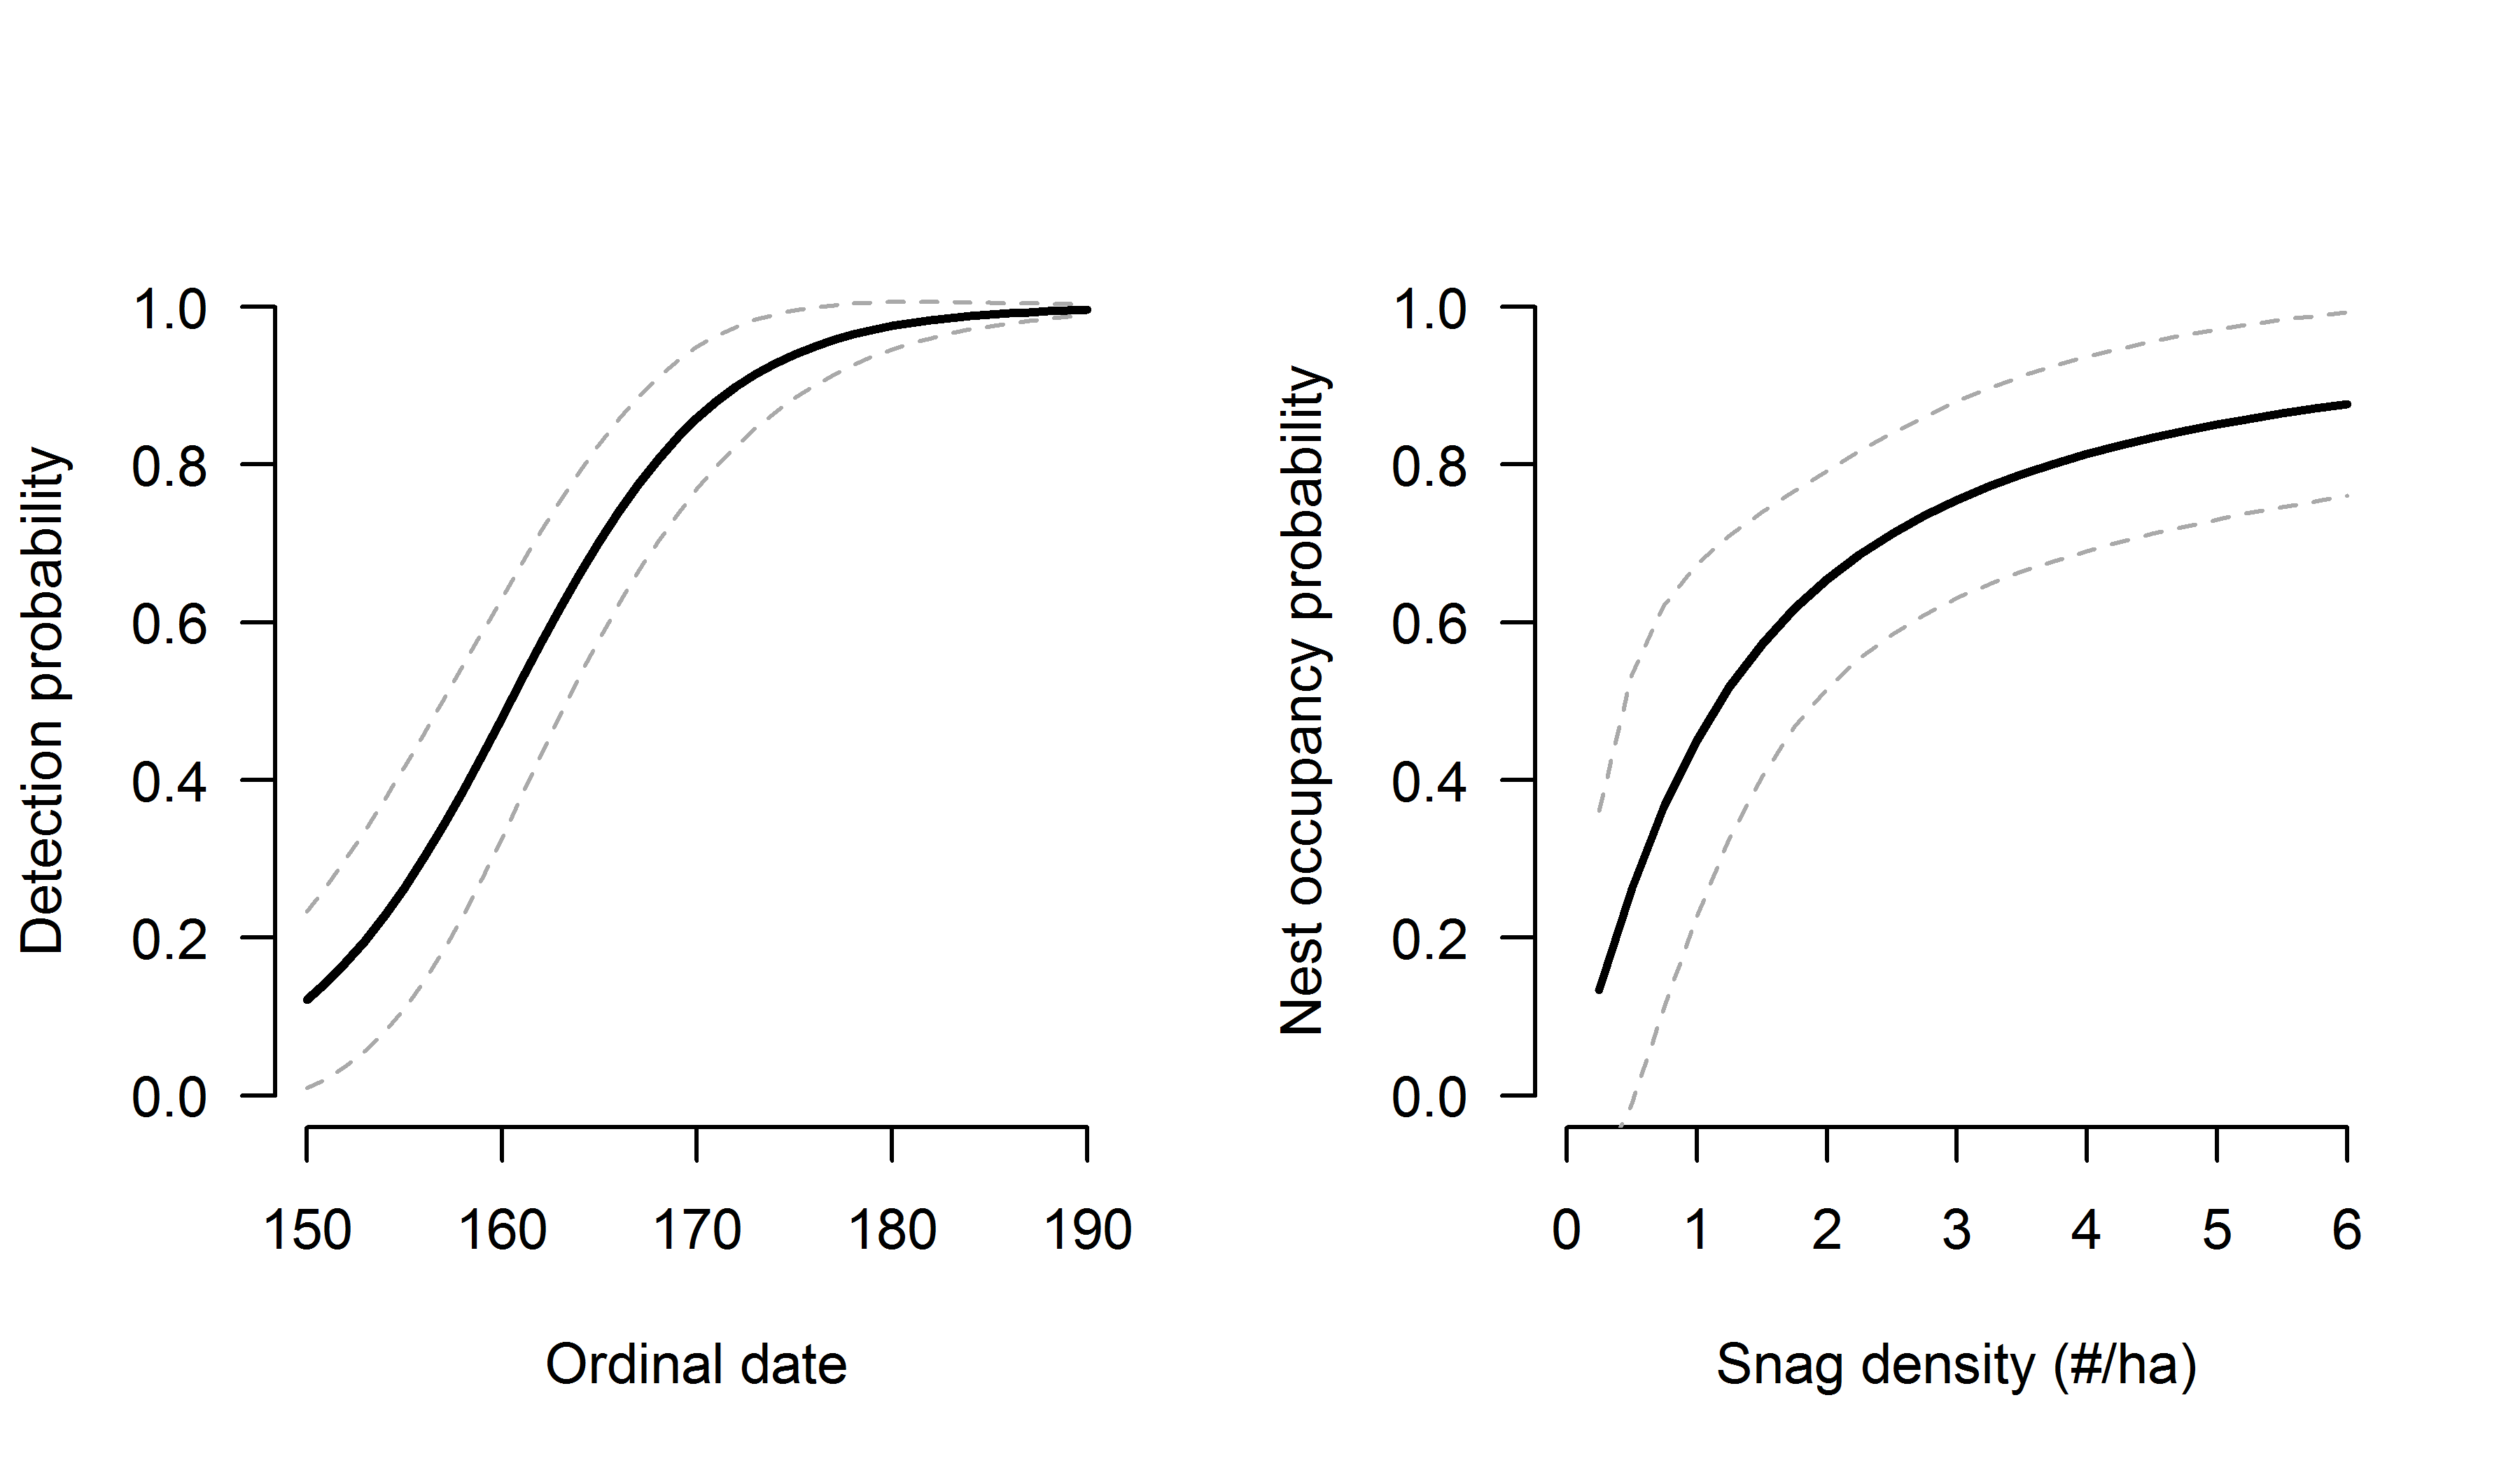

The R source for this figure:
library(unmarked)
library(AICcmodavg)
library(RCurl)

#Choose a directory where the data are downloaded to and load the data
x <- getURL("https://raw.githubusercontent.com/chrissuthy/Occupancy_Chapter/master/woodp_Occ.csv")
woodpecker <- read.csv(text = x)

head(woodpecker)

n.sites <- nrow(woodpecker)
woodp.y <- woodpecker[,c("y.1","y.2","y.3")]
woodp.sitecovs <- woodpecker[,c("snags"),drop=F]
woodp.obsCovs <- woodpecker[,c("date.1","date.2","date.3")]

# create unmarked frame with data
umf <- unmarkedFrameOccu(y = woodp.y,
                         siteCovs = woodp.sitecovs,
                         obsCovs = list(date=woodp.obsCovs))
umf
summary(umf)

# fit a collection of models
modList <- fitList(
  #~p ~psi 
  "p(.)psi(.)"          = occu(~1           ~1,                 umf),  
  "p(date)psi(.)"       = occu(~scale(date) ~1,                 umf),  
  "p(.)psi(snags)"      = occu(~1           ~scale(log(snags)), umf),  
  "p(date)psi(snags)"   = occu(~scale(date) ~scale(log(snags)), umf)
)
# AIC model selection
modSel(modList)

#mean detection (95% CI)
plogis(coef(modList@fits[[4]])[3])
plogis(confint(modList@fits[[4]],type="det")[1,])

#mean occupancy (95% CI)
plogis(coef(modList@fits[[4]])[1])
plogis(confint(modList@fits[[4]],type="state")[1,])

#finite sample occupancy
sum(bup(ranef(modList@fits[[4]]),stat="mode"))/n.sites
apply(confint(ranef(modList@fits[[4]]),level=.95),2,sum)/n.sites

#------------------
# model predictions
#------------------
png("woodp_Occ.png",width = 6,height=3.5,units="in",res=600)
#postscript("woodp_Occ.eps",width = 6,height=3.5)
par(mfrow=c(1,2),cex=.8)

# predict/plot date effect on detection
date.dat <- data.frame(date=150:190)
date.fit <- predict(modList@fits[[4]],type="det",newdata=date.dat,appendData=T)

with(date.fit, {
  plot(date, Predicted, type="l",xlim=c(150,190),ylim=c(0,1),las=1,bty="n",lwd=2,
       xlab="Ordinal date", ylab="Detection probability")
  lines(date, Predicted+1.96*SE, lty=2, col="darkgray")
  lines(date, Predicted-1.96*SE, lty=2, col="darkgray")
})

# predict/plot snag density effect on occupancy
snags.dat <- data.frame(snags=seq(0.25,6,by=0.25))
snags.fit <- predict(modList@fits[[4]],type="state",newdata=snags.dat,appendData=T)

with(snags.fit, {
  plot(snags, Predicted, type="l",xlim=c(0,6),ylim=c(0,1),las=1,bty="n",lwd=2,
       xlab="Snag density (#/ha)", ylab="Nest occupancy probability")
  lines(snags, Predicted+1.96*SE, lty=2, col="darkgray")
  lines(snags, Predicted-1.96*SE, lty=2, col="darkgray")
})

dev.off()
